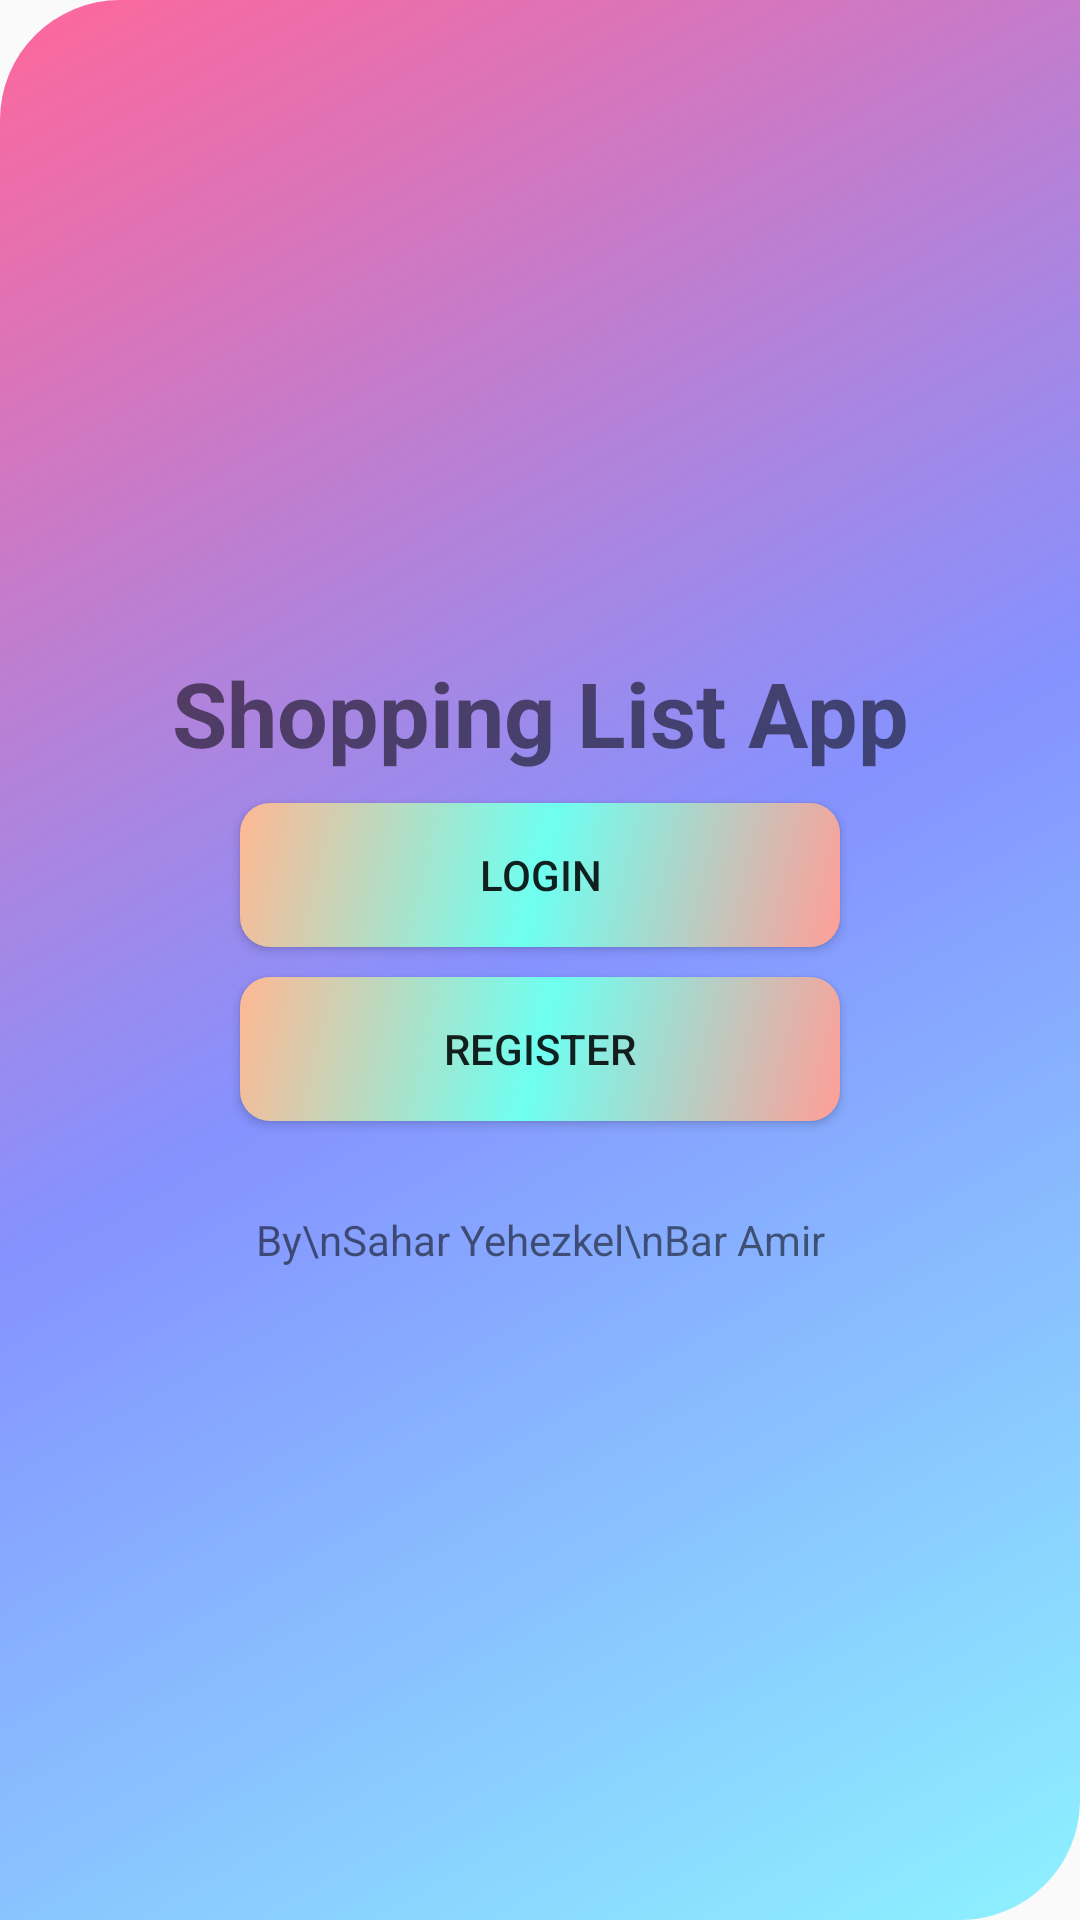

Here is an Android app screen rendered from its layout file. Give the layout XML and the strings, colors and styles it references.
<!-- AndroidManifest.xml: application theme Theme.AndroidAssignmentTwo -->
<!-- res/layout/fragment_welcome.xml -->
<?xml version="1.0" encoding="utf-8"?>
<LinearLayout xmlns:android="http://schemas.android.com/apk/res/android"
    android:layout_width="match_parent"
    android:layout_height="match_parent"
    android:background="@drawable/gardient_three">

    <LinearLayout
        android:layout_width="match_parent"
        android:layout_height="match_parent"
        android:gravity="center"
        android:orientation="horizontal">

        <LinearLayout
            android:layout_width="match_parent"
            android:layout_height="match_parent"
            android:gravity="center"
            android:orientation="vertical">

            <TextView
                android:id="@+id/textViewWelcome"
                android:layout_width="match_parent"
                android:layout_height="wrap_content"
                android:gravity="center"
                android:text="Shopping List App"
                android:textSize="30sp"
                android:textStyle="bold" />

            <Button
                android:id="@+id/buttonLogin"
                android:layout_width="200dp"
                android:layout_height="48dp"
                android:layout_margin="10dp"
                android:background="@drawable/button_gradient"
                android:onClick="OnClickLoginButtonPage"
                android:text="Login" />

            <Button
                android:id="@+id/buttonRegister"
                android:layout_width="200dp"
                android:layout_height="48dp"
                android:background="@drawable/button_gradient"
                android:onClick="OnClickRegisterButtonPage"
                android:text="Register" />

            <LinearLayout
                android:layout_width="wrap_content"
                android:layout_height="wrap_content"
                android:layout_marginTop="30dp"
                android:gravity="bottom"
                android:orientation="vertical">

                <TextView
                    android:id="@+id/textView"
                    android:layout_width="match_parent"
                    android:layout_height="wrap_content"
                    android:gravity="bottom|center"
                    android:text="By\nSahar Yehezkel\nBar Amir" />
            </LinearLayout>

        </LinearLayout>
    </LinearLayout>
</LinearLayout>
<!-- resources referenced by this layout -->
<resources>
  <!-- drawable button_gradient (drawable) -->
  <?xml version="1.0" encoding="utf-8"?>
  <shape xmlns:android="http://schemas.android.com/apk/res/android" android:shape="rectangle">
      <gradient
          android:startColor="#FFB893"
          android:centerColor="#6EFFF1"
          android:endColor="#FF9E97"
          android:type="linear"
          android:angle="315"
          />
      <corners
          android:radius="10dp"
          />
  </shape>
  <!-- drawable gardient_three (drawable) -->
  <?xml version="1.0" encoding="utf-8"?>
  <shape xmlns:android="http://schemas.android.com/apk/res/android">
      <gradient
          android:startColor="#FF679B"
          android:centerColor="#8592FF"
          android:endColor="#8DF2FF"
          android:angle="315"
          />
      <corners
          android:bottomRightRadius="40sp"
          android:topLeftRadius="40sp"
          />
  </shape>
  <style name="Theme.AndroidAssignmentTwo" parent="Theme.AppCompat.Light.NoActionBar" />
</resources>
